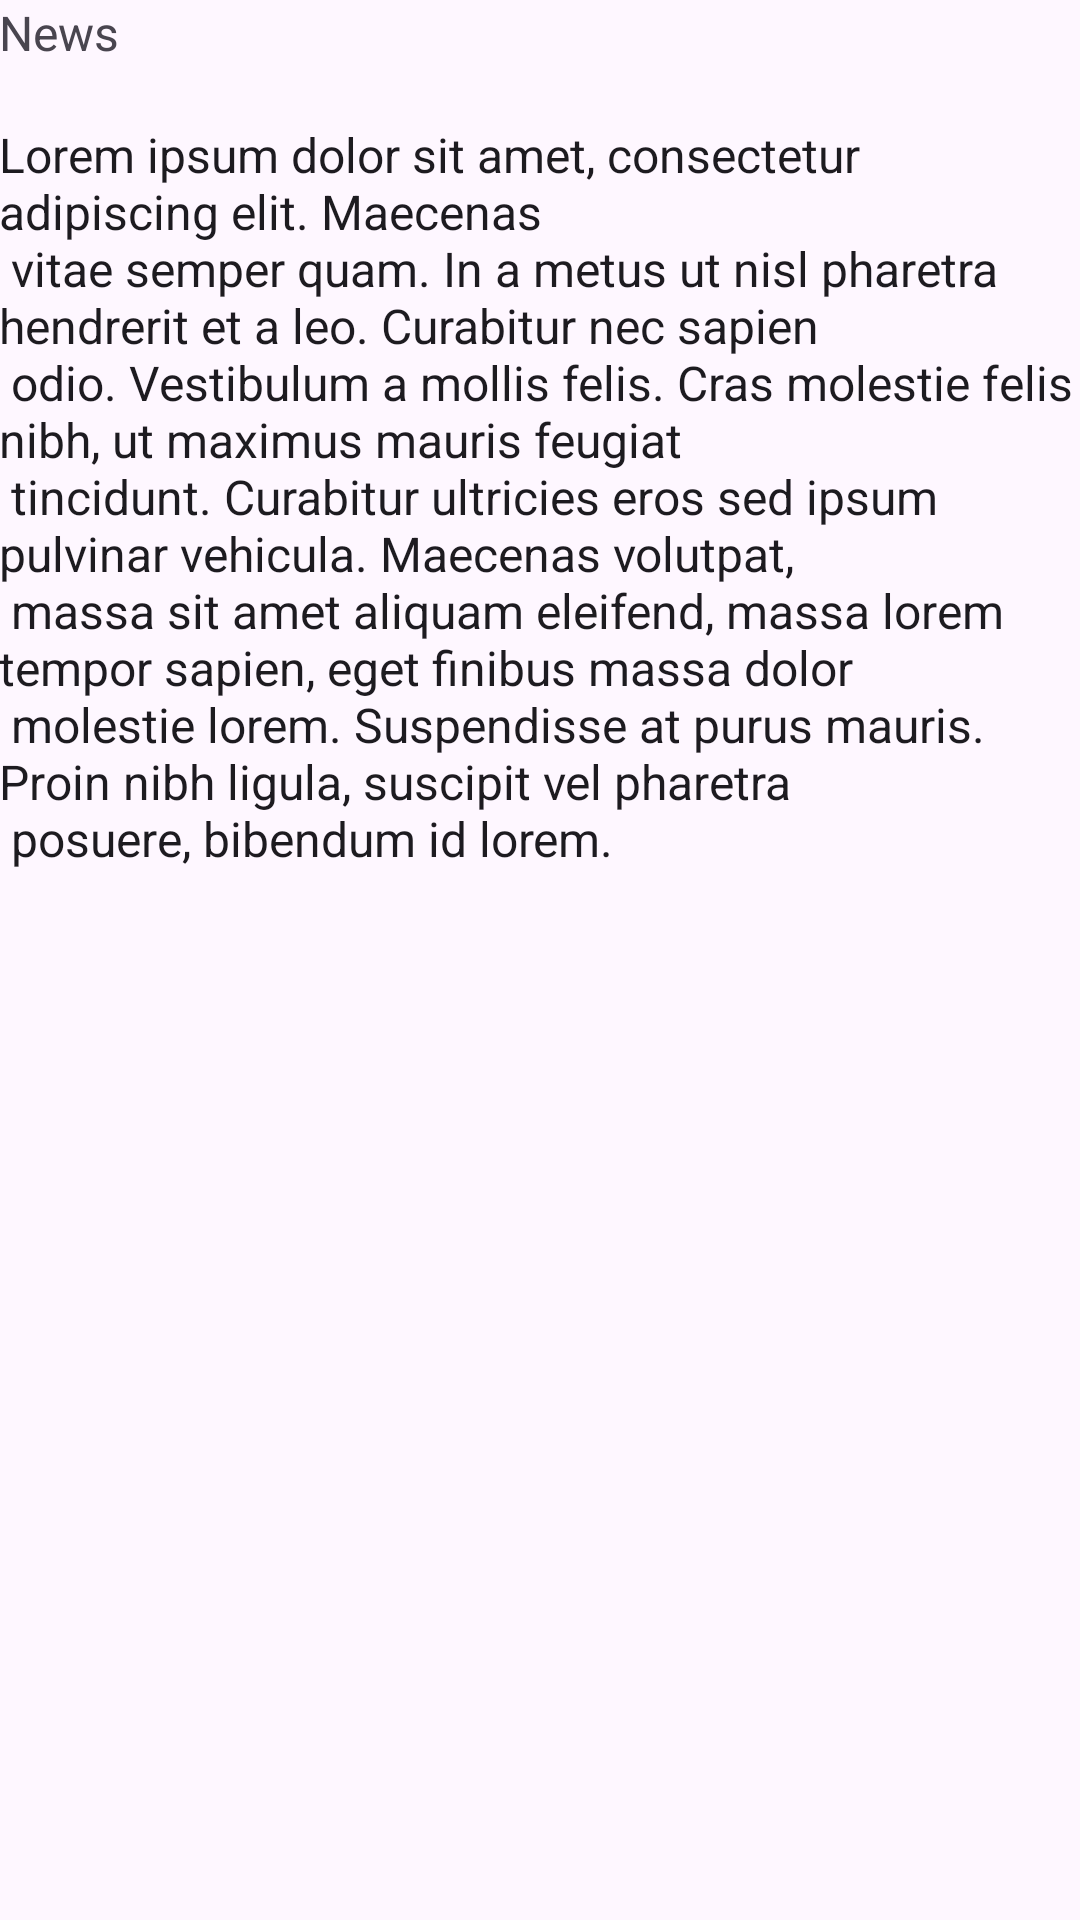

This screen was rendered from an Android layout file. Write that file and the resources it references.
<!-- AndroidManifest.xml: application theme Theme.MaterialMe -->
<!-- res/layout/activity_detail.xml -->
<?xml version="1.0" encoding="utf-8"?>
<ScrollView xmlns:android="http://schemas.android.com/apk/res/android"
    android:layout_width="match_parent"
    android:layout_height="match_parent"
    xmlns:tools="http://schemas.android.com/tools"
    tools:context="com.example.materialme.DetailActivity">

    <RelativeLayout
        android:layout_width="match_parent"
        android:layout_height="wrap_content">

        <ImageView
            android:id="@+id/sportsImageDetail"
            android:layout_width="match_parent"
            android:layout_height="wrap_content"
            android:adjustViewBounds="true" />

        <TextView
            android:id="@+id/titleDetail"
            style="@style/TextAppearance.AppCompat.Headline"
            android:layout_width="wrap_content"
            android:layout_height="wrap_content"
            android:layout_alignBottom="@id/sportsImageDetail"
            android:padding="@dimen/activity_horizontal_margin"
            android:text="@string/title_placeholder"
            android:theme="@style/ThemeOverlay.AppCompat.Dark"/>
        <TextView
            android:id="@+id/newsTitleDetail"
            style="@style/TextAppearance.AppCompat.Subhead"
            android:layout_width="wrap_content"
            android:layout_height="wrap_content"
            android:layout_below="@id/sportsImageDetail"
            android:padding="@dimen/activity_horizontal_margin"
            android:text="@string/news_label"
            android:textColor="?android:textColorSecondary" />
        <TextView
            android:id="@+id/subTitleDetail"
            style="@style/TextAppearance.AppCompat.Subhead"
            android:layout_width="wrap_content"
            android:layout_height="wrap_content"
            android:layout_below="@id/newsTitleDetail"
            android:padding="@dimen/activity_horizontal_margin"
            android:text="@string/filler_text" />
    </RelativeLayout>

</ScrollView>
<!-- resources referenced by this layout -->
<resources>
  <string name="filler_text">Lorem ipsum dolor sit amet, consectetur adipiscing elit. Maecenas\n        vitae semper quam. In a metus ut nisl pharetra hendrerit et a leo. Curabitur nec sapien\n        odio. Vestibulum a mollis felis. Cras molestie felis nibh, ut maximus mauris feugiat\n        tincidunt. Curabitur ultricies eros sed ipsum pulvinar vehicula. Maecenas volutpat,\n        massa sit amet aliquam eleifend, massa lorem tempor sapien, eget finibus massa dolor\n        molestie lorem. Suspendisse at purus mauris. Proin nibh ligula, suscipit vel pharetra\n        posuere, bibendum id lorem.</string>
  <string name="news_label">News\n</string>
  <string name="title_placeholder">Title</string>
  <style name="Theme.MaterialMe" parent="Base.Theme.MaterialMe" />
  <style name="Base.Theme.MaterialMe" parent="Theme.Material3.DayNight.NoActionBar">
          
          
      </style>
</resources>
